Run: headless pygame with SDL's dummy video driver; simulated clock (each Clock.tick advances the game by its frame time, no real sleeping); random seed 0; keys injected as events and as key.get_pressed() state; mouse plan: one left click at the window centre at the start of phase 2, then a move to the lower-right quarter at the start of phase 3.
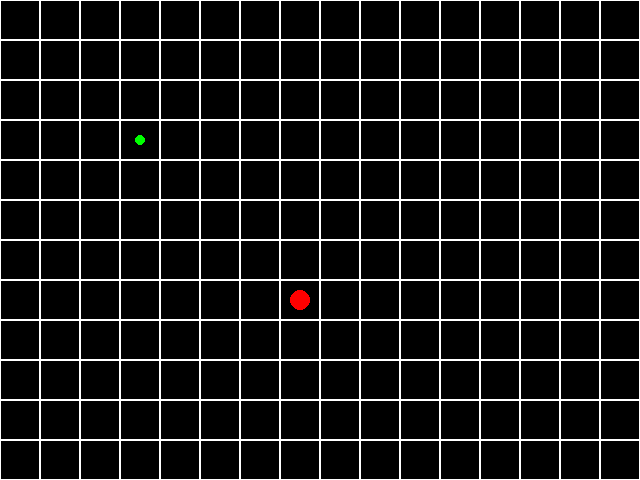
Frame 1 of 4 · flips 1–60 · no input
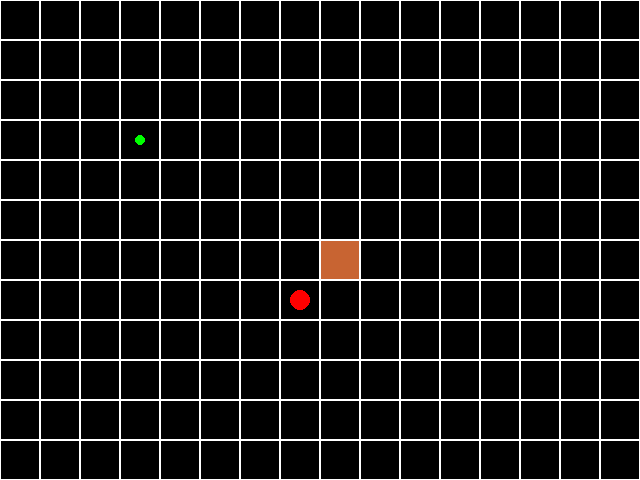
Frame 2 of 4 · flips 61–180 · clicked the window centre · tapped SPACE, RETURN · held RIGHT (→), D
Frame 3 of 4 · flips 181–300 · moved the mouse to the lower-right quarter · held DOWN (↓), S · screen unchanged from frame 2, image omitted
Frame 4 of 4 · flips 301–420 · held LEFT (←), A, UP (↑), W · screen unchanged from frame 3, image omitted

The pygame program that drew these frames:

import pygame
import math

# Initialize Pygame
pygame.init()

# Set up the display
width, height = 640, 480
screen = pygame.display.set_mode((width, height))
pygame.display.set_caption('Pyoom')

# Define colors
WHITE = (255, 255, 255)
BLACK = (0, 0, 0)
GREEN = (0, 255, 0)
RED = (255, 0, 0)
ENEMY_COLOR = (255, 0, 0)  # Color for enemies
WALL_COLOR = (200, 100, 50)  # Base color for walls
FLOOR_COLOR = (150, 75, 0)  # Color for the floor
SKY_COLOR = (135, 206, 235)  # Sky color

# Grid settings
cell_size = 40
grid_width = width // cell_size
grid_height = height // cell_size

# Initialize the grid with tuples (type, height)
grid = [[(0, 0) for _ in range(grid_width)] for _ in range(grid_height)]

# Enemy list (position and velocity)
enemies = [[300, 300]]  # Example starting position

# Player settings
player_pos = [150, 150]  # Start player in the middle of the map
player_angle = 0  # Player's looking angle (in radians)
player_speed = 0.1 # Movement speed
turn_speed = 0.05  # Turn speed (radians per frame)
player_radius = 10  # Collision radius for player
gravity = 0.5  # Gravity effect
jump_height = -10  # Initial jump velocity
is_jumping = False
vertical_velocity = 0
ground_level = 150  # Ground level

# Raycasting settings
num_rays = 120  # Number of rays to cast
max_depth = 300  # Max distance for raycasting

# Function to check if a position is within a wall
def is_collision(x, y):
    col = int(x // cell_size)
    row = int(y // cell_size)
    if 0 <= col < grid_width and 0 <= row < grid_height:
        if grid[row][col][0] == 1:  # Wall
            return True
    return False

# Function to check collision with enemies
def check_enemy_collision(new_x, new_y, radius=10):
    for enemy in enemies:
        dist = math.sqrt((enemy[0] - new_x)**2 + (enemy[1] - new_y)**2)
        if dist < radius * 2:  # If too close to an enemy
            return True
    return False

# Function to handle movement with collision detection
def handle_movement(keys):
    global player_pos, player_angle, is_jumping, vertical_velocity

    new_x, new_y = player_pos[0], player_pos[1]

    # Horizontal movement
    if keys[pygame.K_w]:
        new_x += player_speed * math.cos(player_angle)
        new_y += player_speed * math.sin(player_angle)
    if keys[pygame.K_s]:
        new_x -= player_speed * math.cos(player_angle)
        new_y -= player_speed * math.sin(player_angle)
    if keys[pygame.K_a]:
        player_angle -= turn_speed
    if keys[pygame.K_d]:
        player_angle += turn_speed

    # Check for wall collision
    if not is_collision(new_x, new_y) and not check_enemy_collision(new_x, new_y):
        player_pos[0], player_pos[1] = new_x, new_y

    # Jumping mechanics
    if keys[pygame.K_SPACE] and not is_jumping:
        is_jumping = True
        vertical_velocity = jump_height

    if is_jumping:
        vertical_velocity += gravity  # Apply gravity
        player_pos[1] += vertical_velocity  # Update vertical position
        if player_pos[1] >= ground_level:  # Reset when hitting ground level
            player_pos[1] = ground_level
            is_jumping = False

# Function to move enemies towards the player with collision
def move_enemies():
    for enemy in enemies:
        dx = player_pos[0] - enemy[0]
        dy = player_pos[1] - enemy[1]
        distance = math.sqrt(dx**2 + dy**2)

        if distance > 10:  # Only move if far from player
            angle_to_player = math.atan2(dy, dx)
            new_x = enemy[0] + 1 * math.cos(angle_to_player)  # Move towards the player
            new_y = enemy[1] + 1 * math.sin(angle_to_player)

            if not is_collision(new_x, new_y) and not check_enemy_collision(new_x, new_y, radius=10):
                enemy[0], enemy[1] = new_x, new_y

# Function to draw the grid in editor mode
def draw_grid():
    for row in range(grid_height):
        for col in range(grid_width):
            rect = pygame.Rect(col * cell_size, row * cell_size, cell_size, cell_size)
            if grid[row][col][0] == 1:  # Wall
                pygame.draw.rect(screen, WALL_COLOR, rect)
            pygame.draw.rect(screen, WHITE, rect, 1)  # Grid lines

    # Draw enemies in editor mode
    for enemy in enemies:
        pygame.draw.circle(screen, ENEMY_COLOR, (int(enemy[0]), int(enemy[1])), 10)

    # Draw player indicator in editor mode
    player_grid_x = int(player_pos[0] // cell_size)
    player_grid_y = int(player_pos[1] // cell_size)
    player_screen_x = player_grid_x * cell_size + cell_size // 2
    player_screen_y = player_grid_y * cell_size + cell_size // 2
    pygame.draw.circle(screen, GREEN, (player_screen_x, player_screen_y), 5)

# Function to toggle walls in the map editor
def toggle_wall(pos):
    col, row = pos[0] // cell_size, pos[1] // cell_size
    if 0 <= col < grid_width and 0 <= row < grid_height:
        current_type, current_height = grid[row][col]
        if current_type == 0:
            grid[row][col] = (1, 0)  # Add wall
        else:
            grid[row][col] = (0, 0)  # Remove wall

# Cast rays for 3D view
def cast_rays():
    start_angle = player_angle - (math.pi / 6)  # Field of view

    # Draw sky and floor before walls and enemies
    screen.fill(SKY_COLOR)  # Sky (top half)
    pygame.draw.rect(screen, FLOOR_COLOR, (0, height // 2, width, height // 2))  # Floor (bottom half)

    for ray in range(num_rays):
        ray_angle = start_angle + ray * (math.pi / 3 / num_rays)
        ray_angle %= 2 * math.pi  # Normalize the angle

        for depth in range(max_depth):
            target_x = player_pos[0] + depth * math.cos(ray_angle)
            target_y = player_pos[1] + depth * math.sin(ray_angle)

            col = int(target_x // cell_size)
            row = int(target_y // cell_size)

            # Check if the ray hits a wall
            if 0 <= col < grid_width and 0 <= row < grid_height:
                if grid[row][col][0] == 1:  # Wall
                    wall_height = (height / (depth + 0.1)) * 5  # Wall height scaling

                    # Calculate shading based on distance
                    shade_factor = max(0, min(255, int(255 - (depth * 0.5))))
                    shaded_color = (shade_factor, shade_factor // 2, 0)  # Darker shade for distance
                    pygame.draw.rect(screen, shaded_color, (ray * (width // num_rays), height // 2 - wall_height // 2, width // num_rays, wall_height))
                    break

# Render enemies in 3D view
def render_enemies():
    for enemy in enemies:
        # Calculate distance and angle to the player
        dist_x = enemy[0] - player_pos[0]
        dist_y = enemy[1] - player_pos[1]
        distance_to_player = math.sqrt(dist_x**2 + dist_y**2)

        # Angle between enemy and player
        angle_to_player = math.atan2(dist_y, dist_x) - player_angle
        if angle_to_player < -math.pi:
            angle_to_player += 2 * math.pi
        if angle_to_player > math.pi:
            angle_to_player -= 2 * math.pi

        # If enemy is within the player's field of view
        if -math.pi / 6 < angle_to_player < math.pi / 6:
            # Scale enemy size based on distance
            enemy_height = (height / distance_to_player) * 40
            enemy_x = width / 2 + angle_to_player * width / (math.pi / 3)
            pygame.draw.rect(screen, ENEMY_COLOR, (enemy_x - enemy_height // 2, height // 2 - enemy_height // 2, enemy_height, enemy_height))

# Main game loop
running = True
in_editor = True  # Start in editor mode

while running:
    screen.fill(BLACK)

    for event in pygame.event.get():
        if event.type == pygame.QUIT:
            running = False
        if event.type == pygame.MOUSEBUTTONDOWN and in_editor:
            if event.button == 1:  # Left-click to place/remove walls in editor
                toggle_wall(pygame.mouse.get_pos())
            if event.button == 3:  # Right-click to place enemies
                enemies.append(list(pygame.mouse.get_pos()))
        if event.type == pygame.KEYDOWN:
            if event.key == pygame.K_e:  # Toggle between editor and game
                in_editor = not in_editor

    if in_editor:
        draw_grid()  # Draw grid and enemies in editor mode
    else:
        keys = pygame.key.get_pressed()
        handle_movement(keys)
        move_enemies()
        cast_rays()
        render_enemies()

    pygame.display.flip()

pygame.quit()
